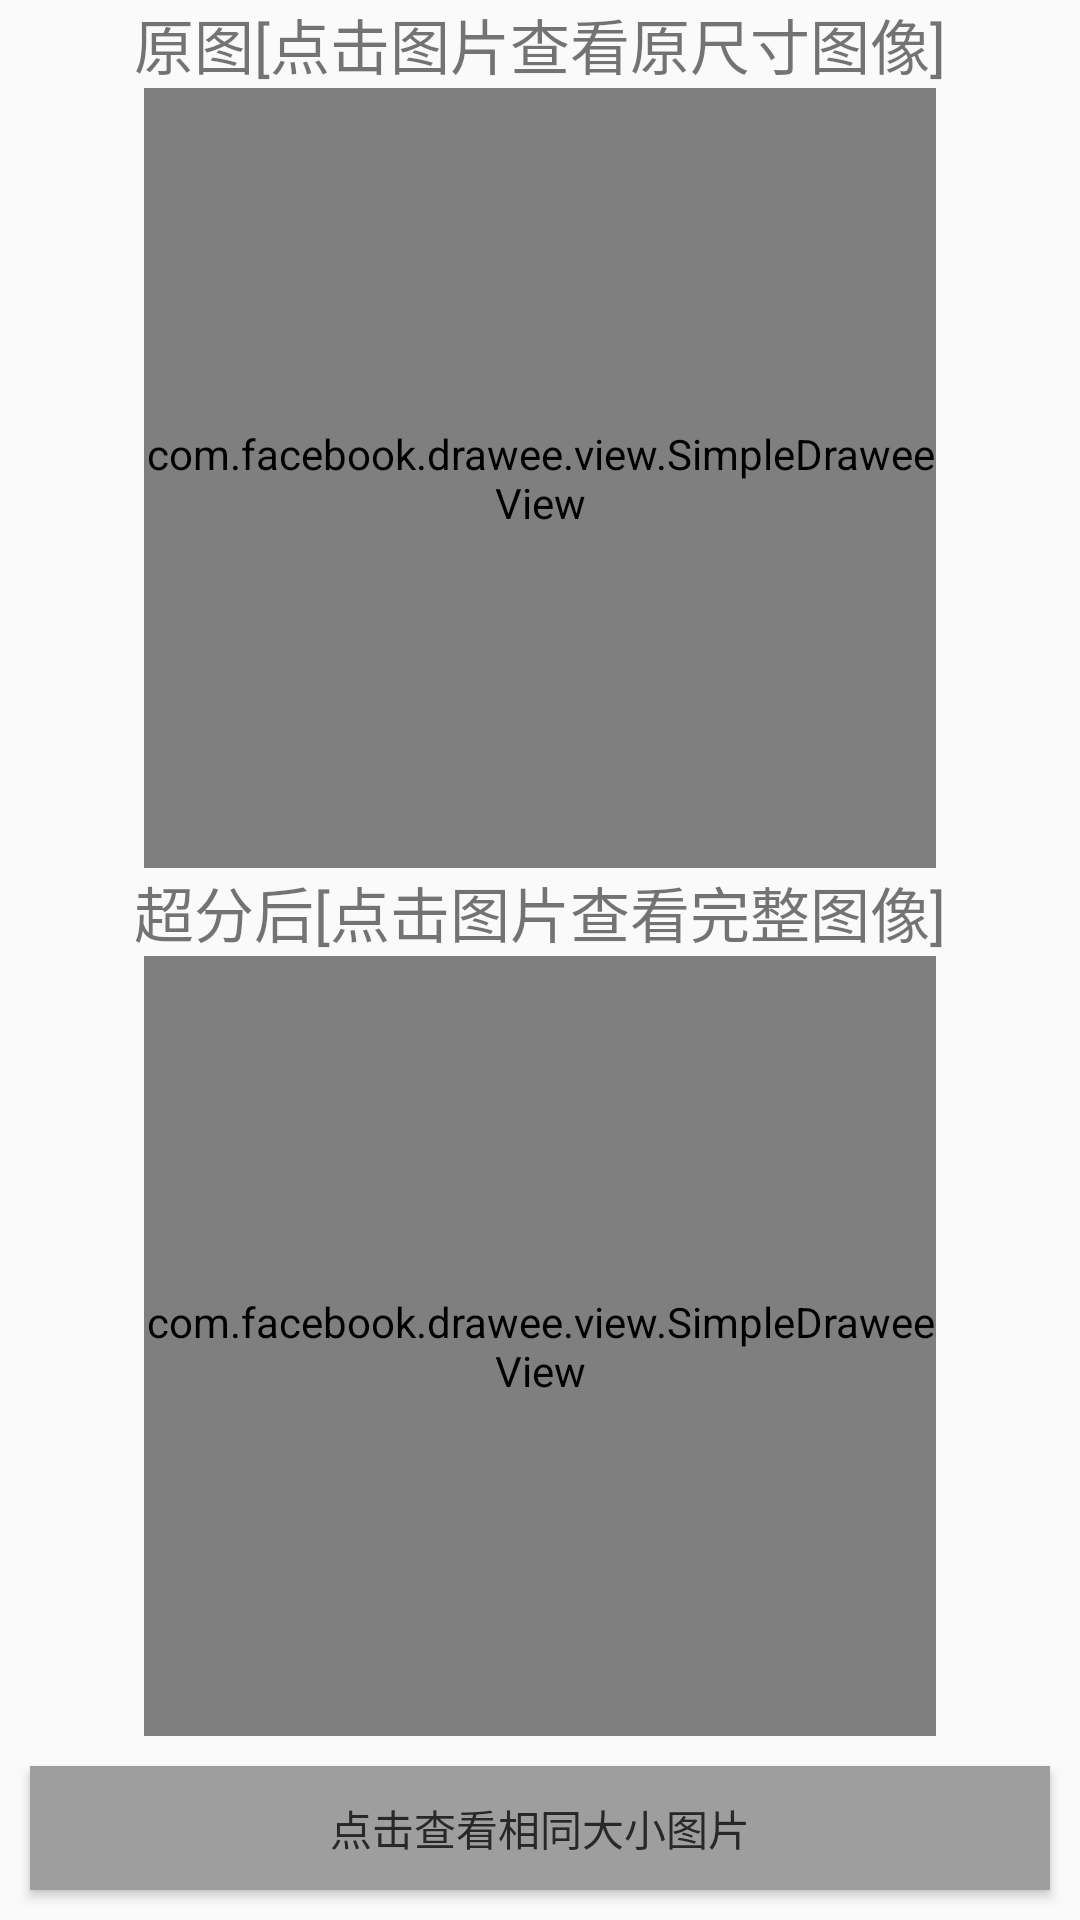

Produce the Android XML layout that renders to this screen, including the resource entries it uses.
<!-- AndroidManifest.xml: application theme FrescoAppTheme -->
<!-- res/layout/fresco_activity_sr_detail.xml -->
<?xml version="1.0" encoding="utf-8"?>
<LinearLayout xmlns:android="http://schemas.android.com/apk/res/android"
    xmlns:fresco="http://schemas.android.com/apk/res-auto"
    android:layout_width="match_parent"
    android:layout_height="match_parent"
    android:orientation="vertical">

    <TextView
        android:id="@+id/textView1"
        android:layout_width="match_parent"
        android:layout_height="wrap_content"
        android:gravity="center_horizontal"
        android:text="@string/raw_image_clickable"
        android:textSize="20dp" />

    <com.facebook.drawee.view.SimpleDraweeView
        android:id="@+id/rawDetailFigure"
        android:layout_width="264dp"
        android:layout_height="260dp"
        android:layout_gravity="center"
        fresco:actualImageScaleType="centerInside" />

    <TextView
        android:id="@+id/textView2"
        android:layout_width="match_parent"
        android:layout_height="wrap_content"
        android:gravity="center_horizontal"
        android:text="@string/sr_image_clickable"
        android:textSize="20dp" />

    <com.facebook.drawee.view.SimpleDraweeView
        android:id="@+id/srDetailFigure"
        android:layout_width="264dp"
        android:layout_height="260dp"
        android:layout_gravity="center"
        fresco:actualImageScaleType="centerInside" />

    <Button
        android:id="@+id/showSameSizeImageButton"
        android:layout_width="match_parent"
        android:layout_height="wrap_content"
        android:background="@color/checker_board_dark"
        android:layout_margin="10dp"
        android:text="@string/click_to_show_same_size" />
    <Button
        android:id="@+id/checkLogButton"
        android:layout_width="match_parent"
        android:layout_height="wrap_content"
        android:background="@color/checker_board_dark"
        android:layout_margin="10dp"
        android:text="@string/report_log_information" />

    <TextView
        android:id="@+id/urlText"
        android:layout_width="wrap_content"
        android:layout_height="wrap_content"
        android:layout_marginTop="5dp"
        android:layout_marginBottom="5dp"
        android:textIsSelectable="true"/>



</LinearLayout>
<!-- resources referenced by this layout -->
<resources>
  <color name="checker_board_dark">#9E9E9E</color>
  <string name="click_to_show_same_size">点击查看相同大小图片</string>
  <string name="raw_image_clickable">原图[点击图片查看原尺寸图像]</string>
  <string name="report_log_information">上报埋点日志</string>
  <string name="sr_image_clickable">超分后[点击图片查看完整图像]</string>
  <style name="FrescoAppTheme" parent="Theme.AppCompat.Light">
      
      <item name="colorPrimary">@color/primary</item>
      <item name="colorPrimaryDark">@color/primaryDark</item>
      <item name="colorAccent">@color/colorAccent</item>
      <item name="android:textColorPrimary">@color/textColorPrimary</item>
      <item name="android:textColorSecondary">@color/textColorPrimary</item>
    </style>
  <color name="primary">#FFFFFF</color>
  <color name="primaryDark">#FFFFFF</color>
  <color name="colorAccent">#3469ff</color>
  <color name="textColorPrimary">#282828</color>
</resources>
